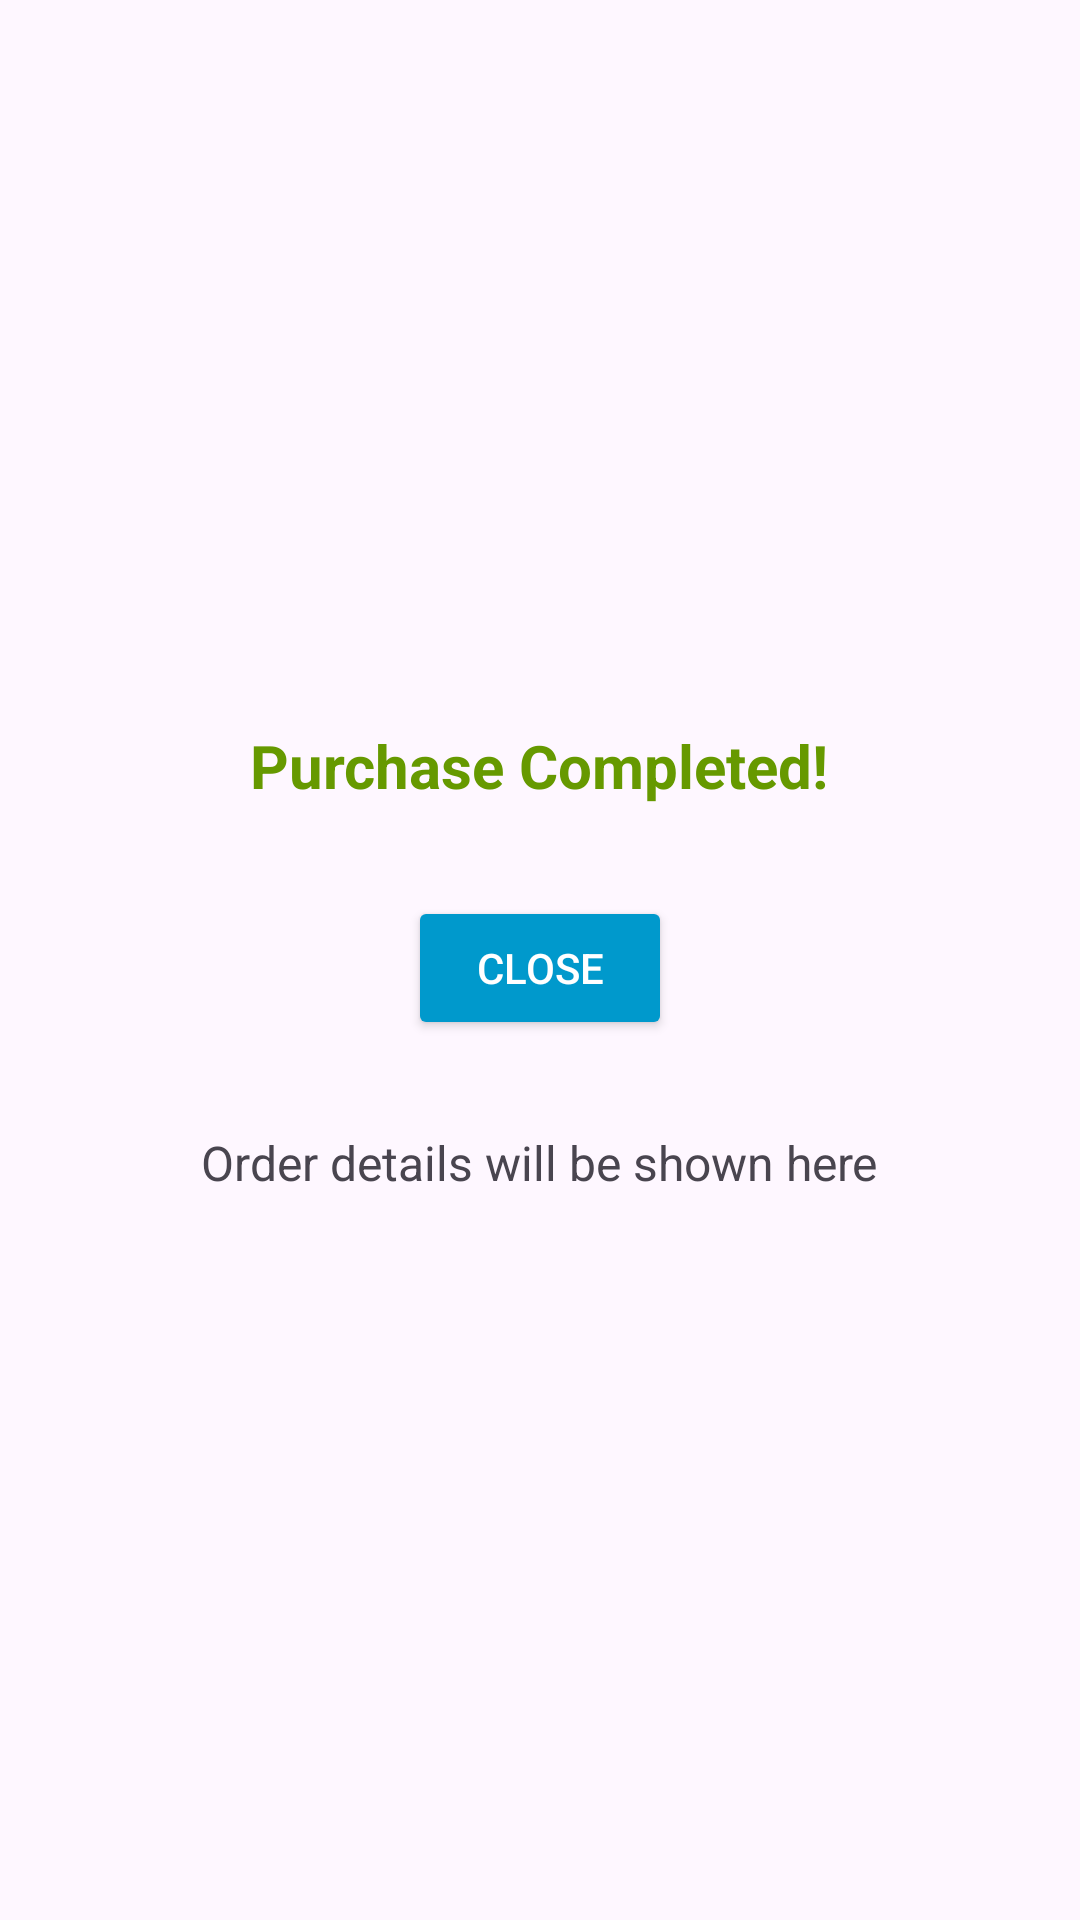

Layout XML and referenced resources for this Android screen:
<!-- AndroidManifest.xml: application theme Theme.PJ_Lab11 -->
<!-- res/layout/activity_purchase_success.xml -->
<LinearLayout xmlns:android="http://schemas.android.com/apk/res/android"
    android:layout_width="match_parent"
    android:layout_height="match_parent"
    android:orientation="vertical"
    android:gravity="center"
    android:padding="16dp">

    <TextView
        android:id="@+id/success_message"
        android:layout_width="wrap_content"
        android:layout_height="wrap_content"
        android:text="Purchase Completed!"
        android:textSize="20sp"
        android:textColor="@android:color/holo_green_dark"
        android:textStyle="bold"
        android:gravity="center"
        android:layout_marginBottom="30dp" />

    <Button
        android:id="@+id/close_button"
        android:layout_width="wrap_content"
        android:layout_height="wrap_content"
        android:layout_marginBottom="30dp"
        android:backgroundTint="@android:color/holo_blue_dark"
        android:text="Close"
        android:textColor="@android:color/white" />

    <TextView
        android:id="@+id/textViewOrderDetails"
        android:layout_width="wrap_content"
        android:layout_height="wrap_content"
        android:gravity="center"
        android:text="Order details will be shown here"
        android:textSize="16sp" />

</LinearLayout>
<!-- resources referenced by this layout -->
<resources>
  <style name="Theme.PJ_Lab11" parent="Base.Theme.PJ_Lab11" />
  <style name="Base.Theme.PJ_Lab11" parent="Theme.Material3.DayNight.NoActionBar">
          
          
      </style>
</resources>
